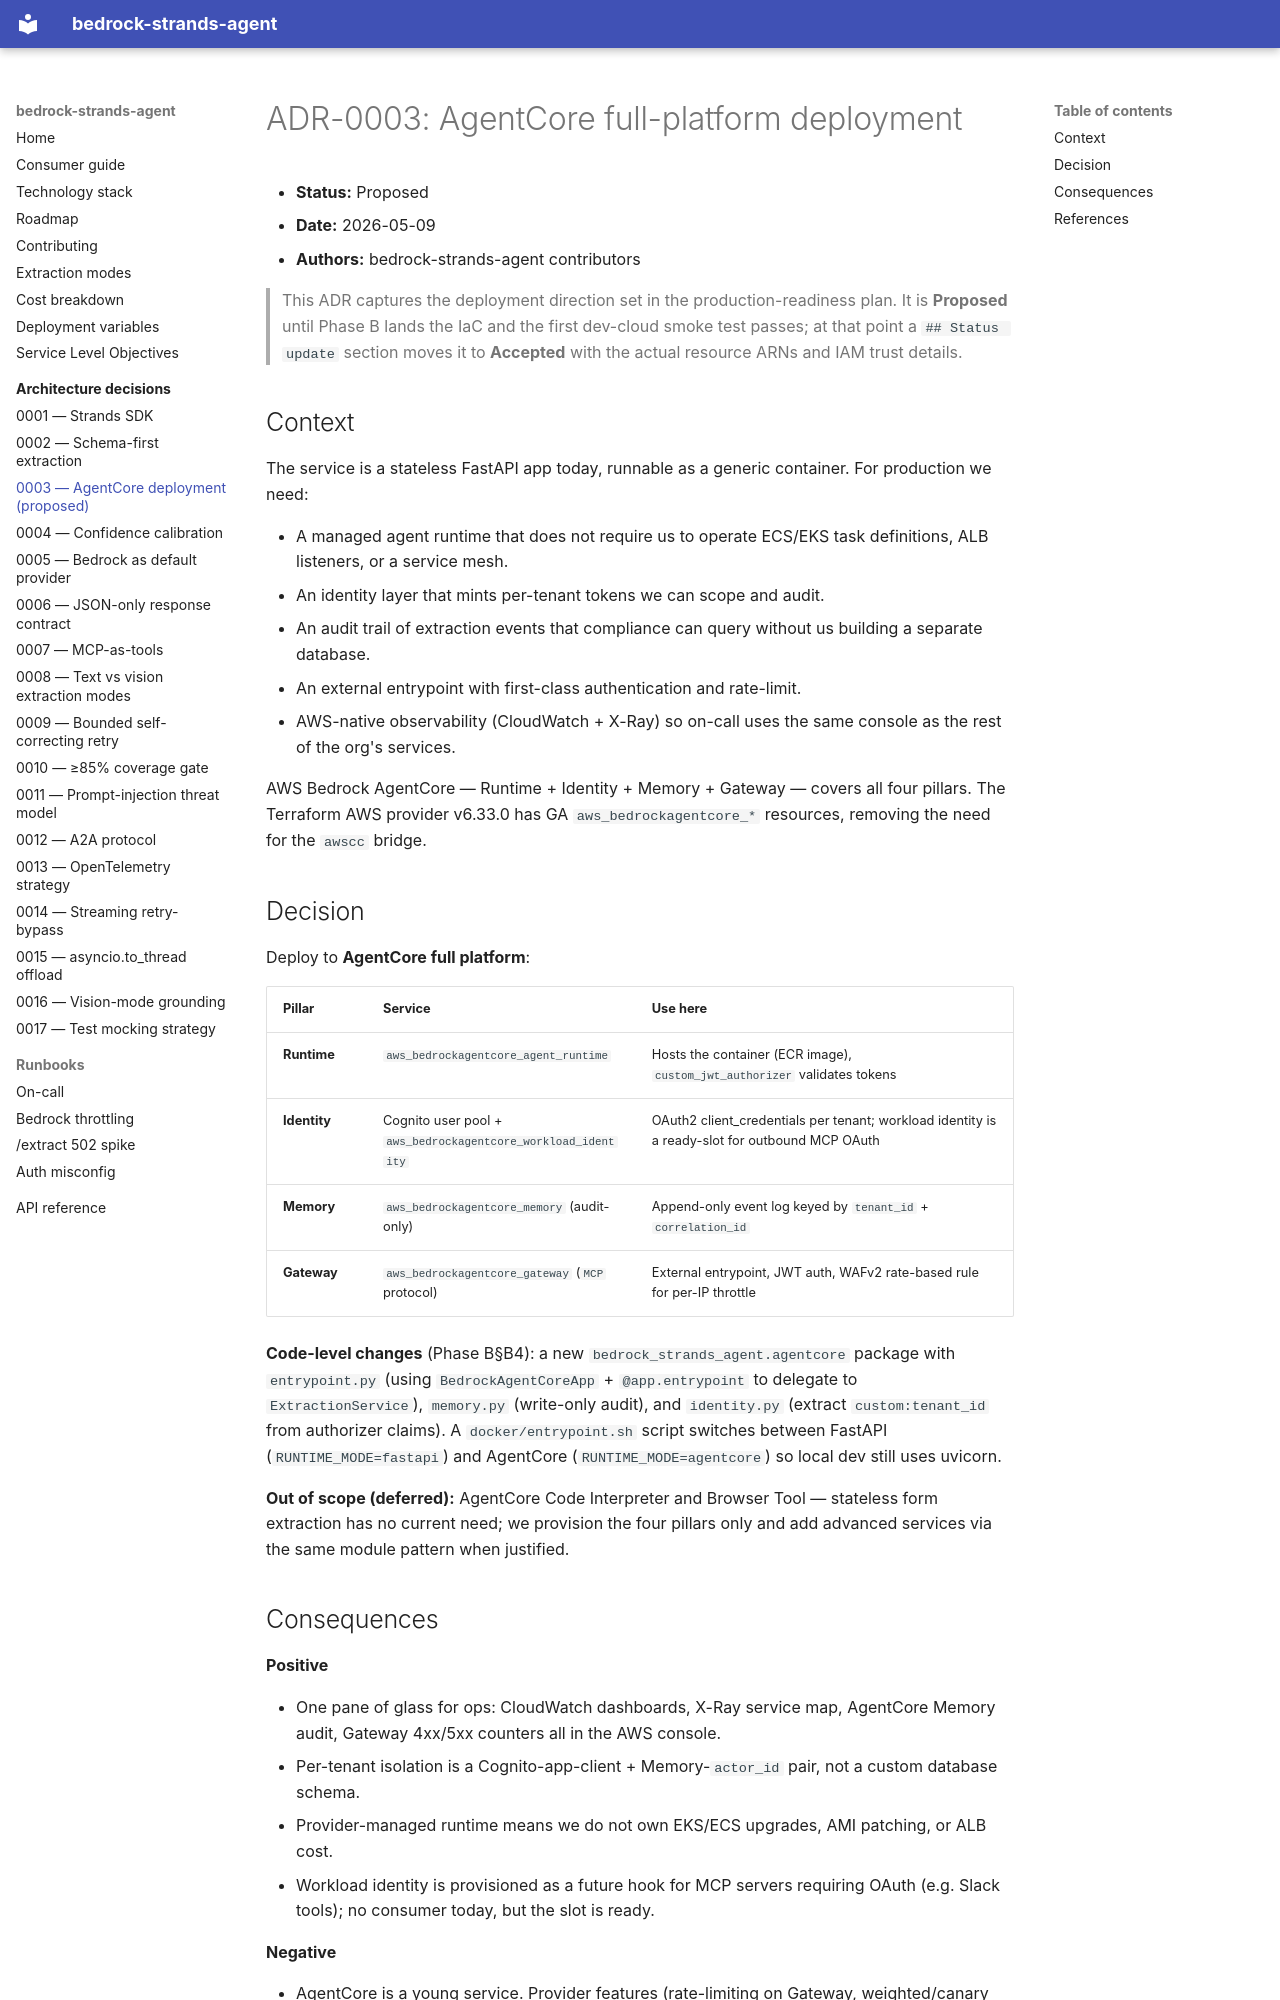

repository: Grimm07/bedrock-strands-extraction-agent · page: adr/0003-agentcore-full-platform-deployment/index.html · generator: mkdocs

# ADR-0003: AgentCore full-platform deployment

- **Status:** Proposed
- **Date:** 2026-05-09
- **Authors:** bedrock-strands-agent contributors

> This ADR captures the deployment direction set in the production-readiness
> plan. It is **Proposed** until Phase B lands the IaC and the first dev-cloud
> smoke test passes; at that point a `## Status update` section moves it to
> **Accepted** with the actual resource ARNs and IAM trust details.

## Context

The service is a stateless FastAPI app today, runnable as a generic container.
For production we need:

- A managed agent runtime that does not require us to operate ECS/EKS task
  definitions, ALB listeners, or a service mesh.
- An identity layer that mints per-tenant tokens we can scope and audit.
- An audit trail of extraction events that compliance can query without us
  building a separate database.
- An external entrypoint with first-class authentication and rate-limit.
- AWS-native observability (CloudWatch + X-Ray) so on-call uses the same
  console as the rest of the org's services.

AWS Bedrock AgentCore — Runtime + Identity + Memory + Gateway — covers all
four pillars. The Terraform AWS provider v6.33.0 has GA `aws_bedrockagentcore_*`
resources, removing the need for the `awscc` bridge.

## Decision

Deploy to **AgentCore full platform**:

| Pillar       | Service                                            | Use here                                                                  |
| ------------ | -------------------------------------------------- | ------------------------------------------------------------------------- |
| **Runtime**  | `aws_bedrockagentcore_agent_runtime`               | Hosts the container (ECR image), `custom_jwt_authorizer` validates tokens |
| **Identity** | Cognito user pool + `aws_bedrockagentcore_workload_identity` | OAuth2 client_credentials per tenant; workload identity is a ready-slot for outbound MCP OAuth |
| **Memory**   | `aws_bedrockagentcore_memory` (audit-only)         | Append-only event log keyed by `tenant_id` + `correlation_id`             |
| **Gateway**  | `aws_bedrockagentcore_gateway` (`MCP` protocol)    | External entrypoint, JWT auth, WAFv2 rate-based rule for per-IP throttle  |

**Code-level changes** (Phase B§B4): a new `bedrock_strands_agent.agentcore`
package with `entrypoint.py` (using `BedrockAgentCoreApp` + `@app.entrypoint`
to delegate to `ExtractionService`), `memory.py` (write-only audit), and
`identity.py` (extract `custom:tenant_id` from authorizer claims). A
`docker/entrypoint.sh` script switches between FastAPI (`RUNTIME_MODE=fastapi`)
and AgentCore (`RUNTIME_MODE=agentcore`) so local dev still uses uvicorn.

**Out of scope (deferred):** AgentCore Code Interpreter and Browser Tool —
stateless form extraction has no current need; we provision the four pillars
only and add advanced services via the same module pattern when justified.
